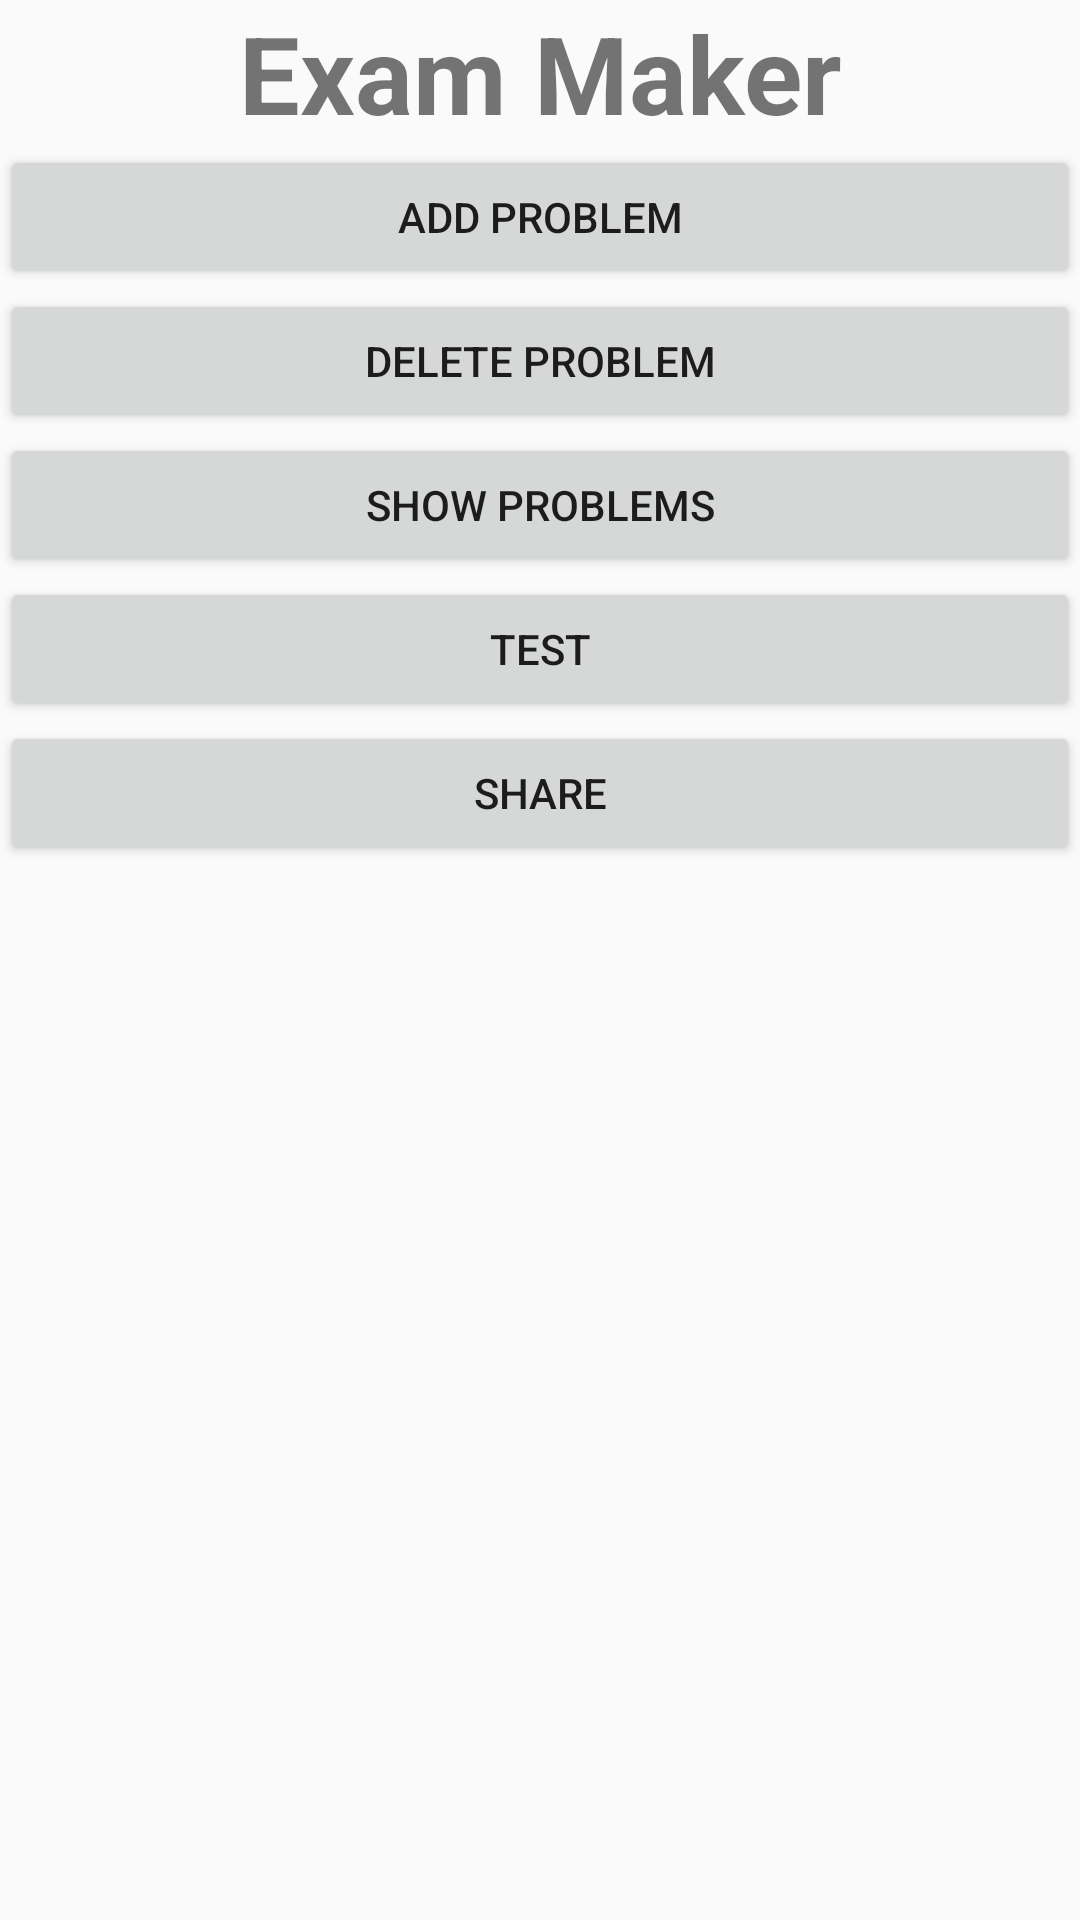

This screen was rendered from an Android layout file. Write that file and the resources it references.
<!-- AndroidManifest.xml: application theme AppTheme -->
<!-- res/layout/activity_main.xml -->
<?xml version="1.0" encoding="utf-8"?>
<LinearLayout
        xmlns:android="http://schemas.android.com/apk/res/android"
        xmlns:tools="http://schemas.android.com/tools"
        xmlns:app="http://schemas.android.com/apk/res-auto"
        android:layout_width="match_parent"
        android:layout_height="match_parent"
        tools:context=".MainActivity"
        android:orientation="vertical">

    <TextView
            android:text="@string/exam_maker"
            android:layout_width="match_parent"
            android:layout_height="wrap_content" android:id="@+id/dbView" android:textSize="36sp"
            android:textStyle="bold"
            android:gravity="center"/>
    <Button
            android:text="@string/add_problem"
            android:layout_width="match_parent"
            android:layout_height="wrap_content" android:id="@+id/addBT"/>
    <Button
            android:text="@string/delete_problem"
            android:layout_width="match_parent"
            android:layout_height="wrap_content" android:id="@+id/delBt"/>
    <Button
            android:text="@string/show_problems"
            android:layout_width="match_parent"
            android:layout_height="wrap_content" android:id="@+id/showBt"/>
    <Button
            android:text="@string/test"
            android:layout_width="match_parent"
            android:layout_height="wrap_content" android:id="@+id/testBT"/>
    <Button
            android:text="@string/share"
            android:layout_width="match_parent"
            android:layout_height="wrap_content" android:id="@+id/shareBT"/>
</LinearLayout>
<!-- resources referenced by this layout -->
<resources>
  <string name="add_problem">Add Problem</string>
  <string name="delete_problem">Delete Problem</string>
  <string name="exam_maker">Exam Maker</string>
  <string name="share">Share</string>
  <string name="show_problems">Show Problems</string>
  <string name="test">Test</string>
  <style name="AppTheme" parent="Theme.AppCompat.Light.DarkActionBar">
          
          <item name="colorPrimary">@color/colorPrimary</item>
          <item name="colorPrimaryDark">@color/colorPrimaryDark</item>
          <item name="colorAccent">@color/colorAccent</item>
      </style>
  <!-- not gathered from this repository: default colours our renderer supplied (Android Studio template values) -->
  <color name="colorPrimary">#FF6200EE</color>
  <color name="colorPrimaryDark">#FF3700B3</color>
  <color name="colorAccent">#FF03DAC5</color>
</resources>
